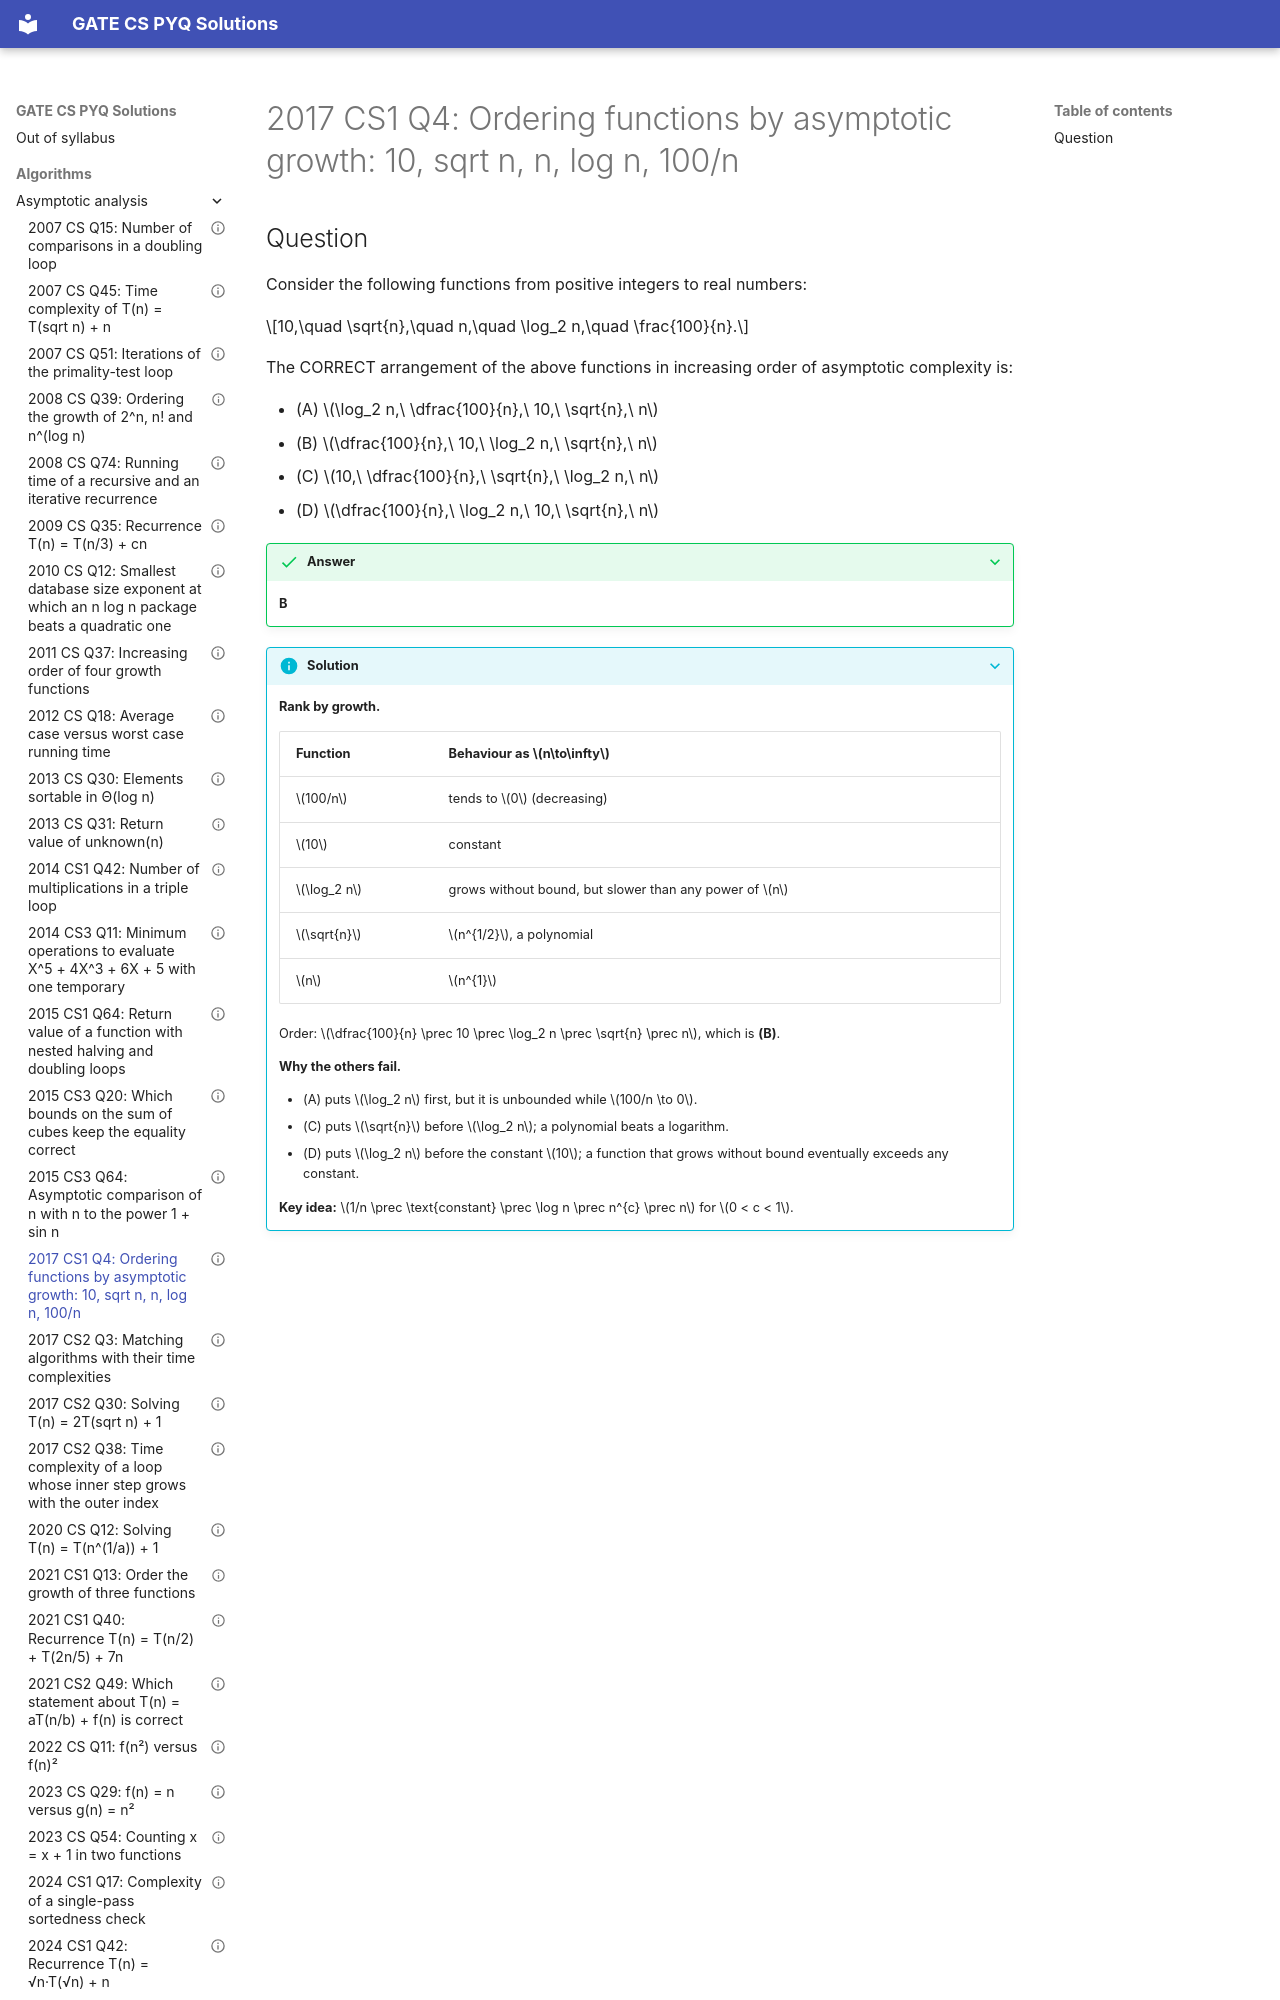

repository: saheenusman/GATE-PYQs · page: algorithms/asymptotic-analysis/2017-set1-q4/index.html · generator: mkdocs

---
title: "2017 CS1 Q4: Ordering functions by asymptotic growth: 10, sqrt n, n, log n, 100/n"
year: 2017
set: 1
paper: CS1
q_no: 4
subject: algorithms
topic: asymptotic-analysis
also: []
marks: 1
type: MCQ
official_answer: "B"
status: verified
---

# 2017 CS1 Q4: Ordering functions by asymptotic growth: 10, sqrt n, n, log n, 100/n
